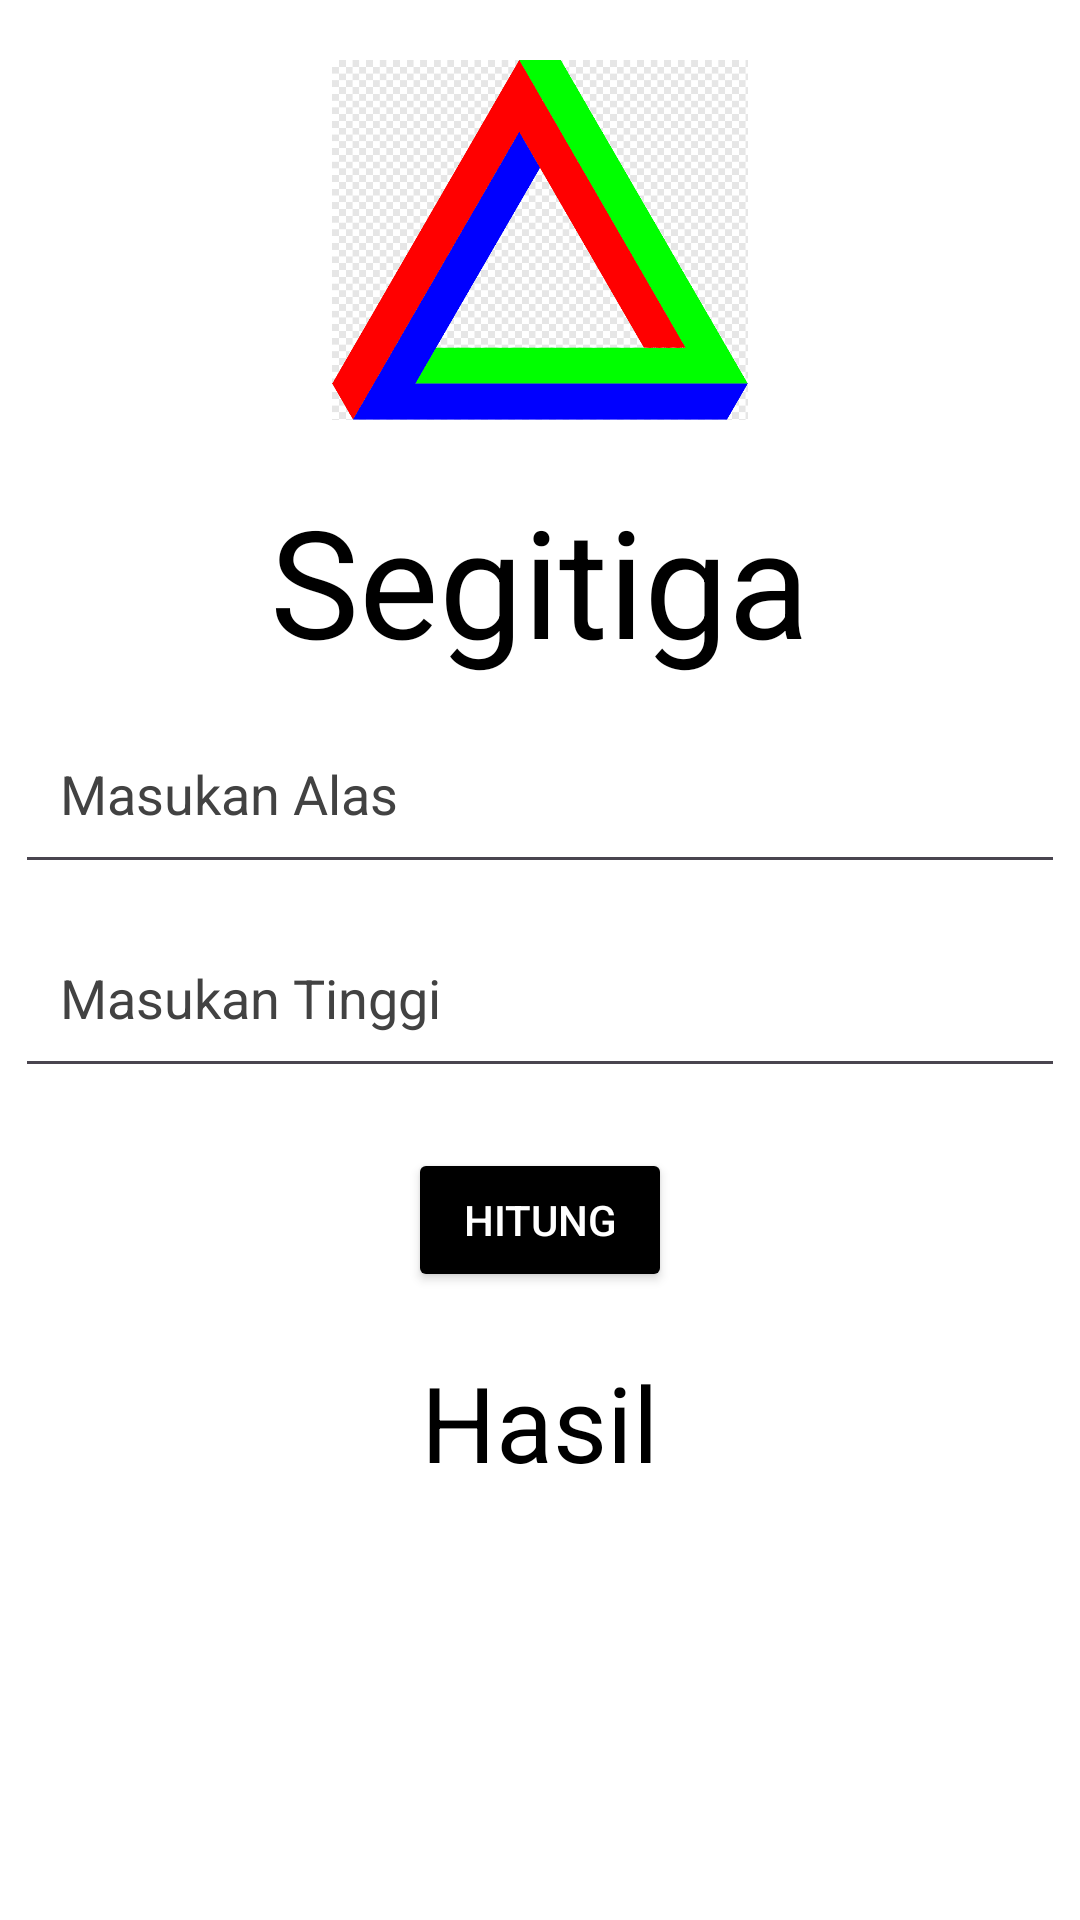

The Android layout XML behind this screen, and the referenced resources:
<!-- AndroidManifest.xml: application theme Theme.NavigationButtom -->
<!-- res/layout/activity_segitiga.xml -->
<?xml version="1.0" encoding="utf-8"?>
<androidx.constraintlayout.widget.ConstraintLayout xmlns:android="http://schemas.android.com/apk/res/android"
    xmlns:app="http://schemas.android.com/apk/res-auto"
    android:background="@color/White"
    xmlns:tools="http://schemas.android.com/tools"
    android:layout_width="match_parent"
    android:layout_height="match_parent"
    tools:context=".BangunDatar.Segitiga">
    <ImageView
        android:id="@+id/ic_calculator"
        android:layout_width="wrap_content"
        android:layout_height="120dp"
        android:src="@drawable/triangle"
        android:layout_marginTop="20dp"
        app:layout_constraintStart_toStartOf="parent"
        app:layout_constraintEnd_toEndOf="parent"
        app:layout_constraintTop_toTopOf="parent"/>

    <TextView
        android:textColor="@color/Black"
        android:id="@+id/title"
        android:layout_width="wrap_content"
        android:layout_height="wrap_content"
        android:layout_marginTop="20dp"
        android:text="Segitiga"
        android:textSize="50dp"
        app:layout_constraintEnd_toEndOf="parent"
        app:layout_constraintStart_toStartOf="parent"
        app:layout_constraintTop_toBottomOf="@id/ic_calculator" />


    <EditText
        android:id="@+id/tvalas"
        android:layout_width="350dp"
        android:layout_height="60dp"
        android:layout_marginTop="8dp"
        android:hint="Masukan Alas "
        android:inputType="numberDecimal"
        android:padding="15dp"
        android:textColorHint="@color/cardview_dark_background"
        app:layout_constraintEnd_toEndOf="parent"
        app:layout_constraintStart_toStartOf="parent"
        app:layout_constraintTop_toBottomOf="@+id/title" />

    <EditText
        android:id="@+id/tvtinggi"
        android:layout_width="350dp"
        android:layout_height="60dp"
        android:layout_marginTop="8dp"
        android:hint="Masukan Tinggi "
        android:inputType="numberDecimal"
        android:padding="15dp"
        android:textColorHint="@color/cardview_dark_background"
        app:layout_constraintEnd_toEndOf="parent"
        app:layout_constraintStart_toStartOf="parent"
        app:layout_constraintTop_toBottomOf="@+id/tvalas" />
    <Button
        android:id="@+id/btnhitung"
        android:layout_width="wrap_content"
        android:layout_height="wrap_content"
        android:backgroundTint="@color/Black"
        android:text="Hitung"
        android:layout_marginTop="20dp"
        android:textColor="@color/White"
        app:layout_constraintTop_toBottomOf="@+id/tvtinggi"
        app:layout_constraintEnd_toEndOf="parent"
        app:layout_constraintStart_toStartOf="parent" />

    <TextView
        android:id="@+id/tvHasil"
        android:layout_width="wrap_content"
        android:layout_height="wrap_content"
        android:layout_marginTop="20dp"
        android:text="Hasil"
        android:textColor="@color/Black"
        android:textSize="35dp"
        app:layout_constraintEnd_toEndOf="parent"
        app:layout_constraintStart_toStartOf="parent"
        app:layout_constraintTop_toBottomOf="@+id/btnhitung" />




</androidx.constraintlayout.widget.ConstraintLayout>
<!-- resources referenced by this layout -->
<resources>
  <color name="Black">#000000</color>
  <color name="White">#FFFFFF</color>
  <!-- drawable triangle: png bitmap (drawable, 8324 bytes) -->
  <style name="Theme.NavigationButtom" parent="Base.Theme.NavigationButtom" />
  <style name="Base.Theme.NavigationButtom" parent="Theme.Material3.DayNight.NoActionBar">
          
          
      </style>
</resources>
